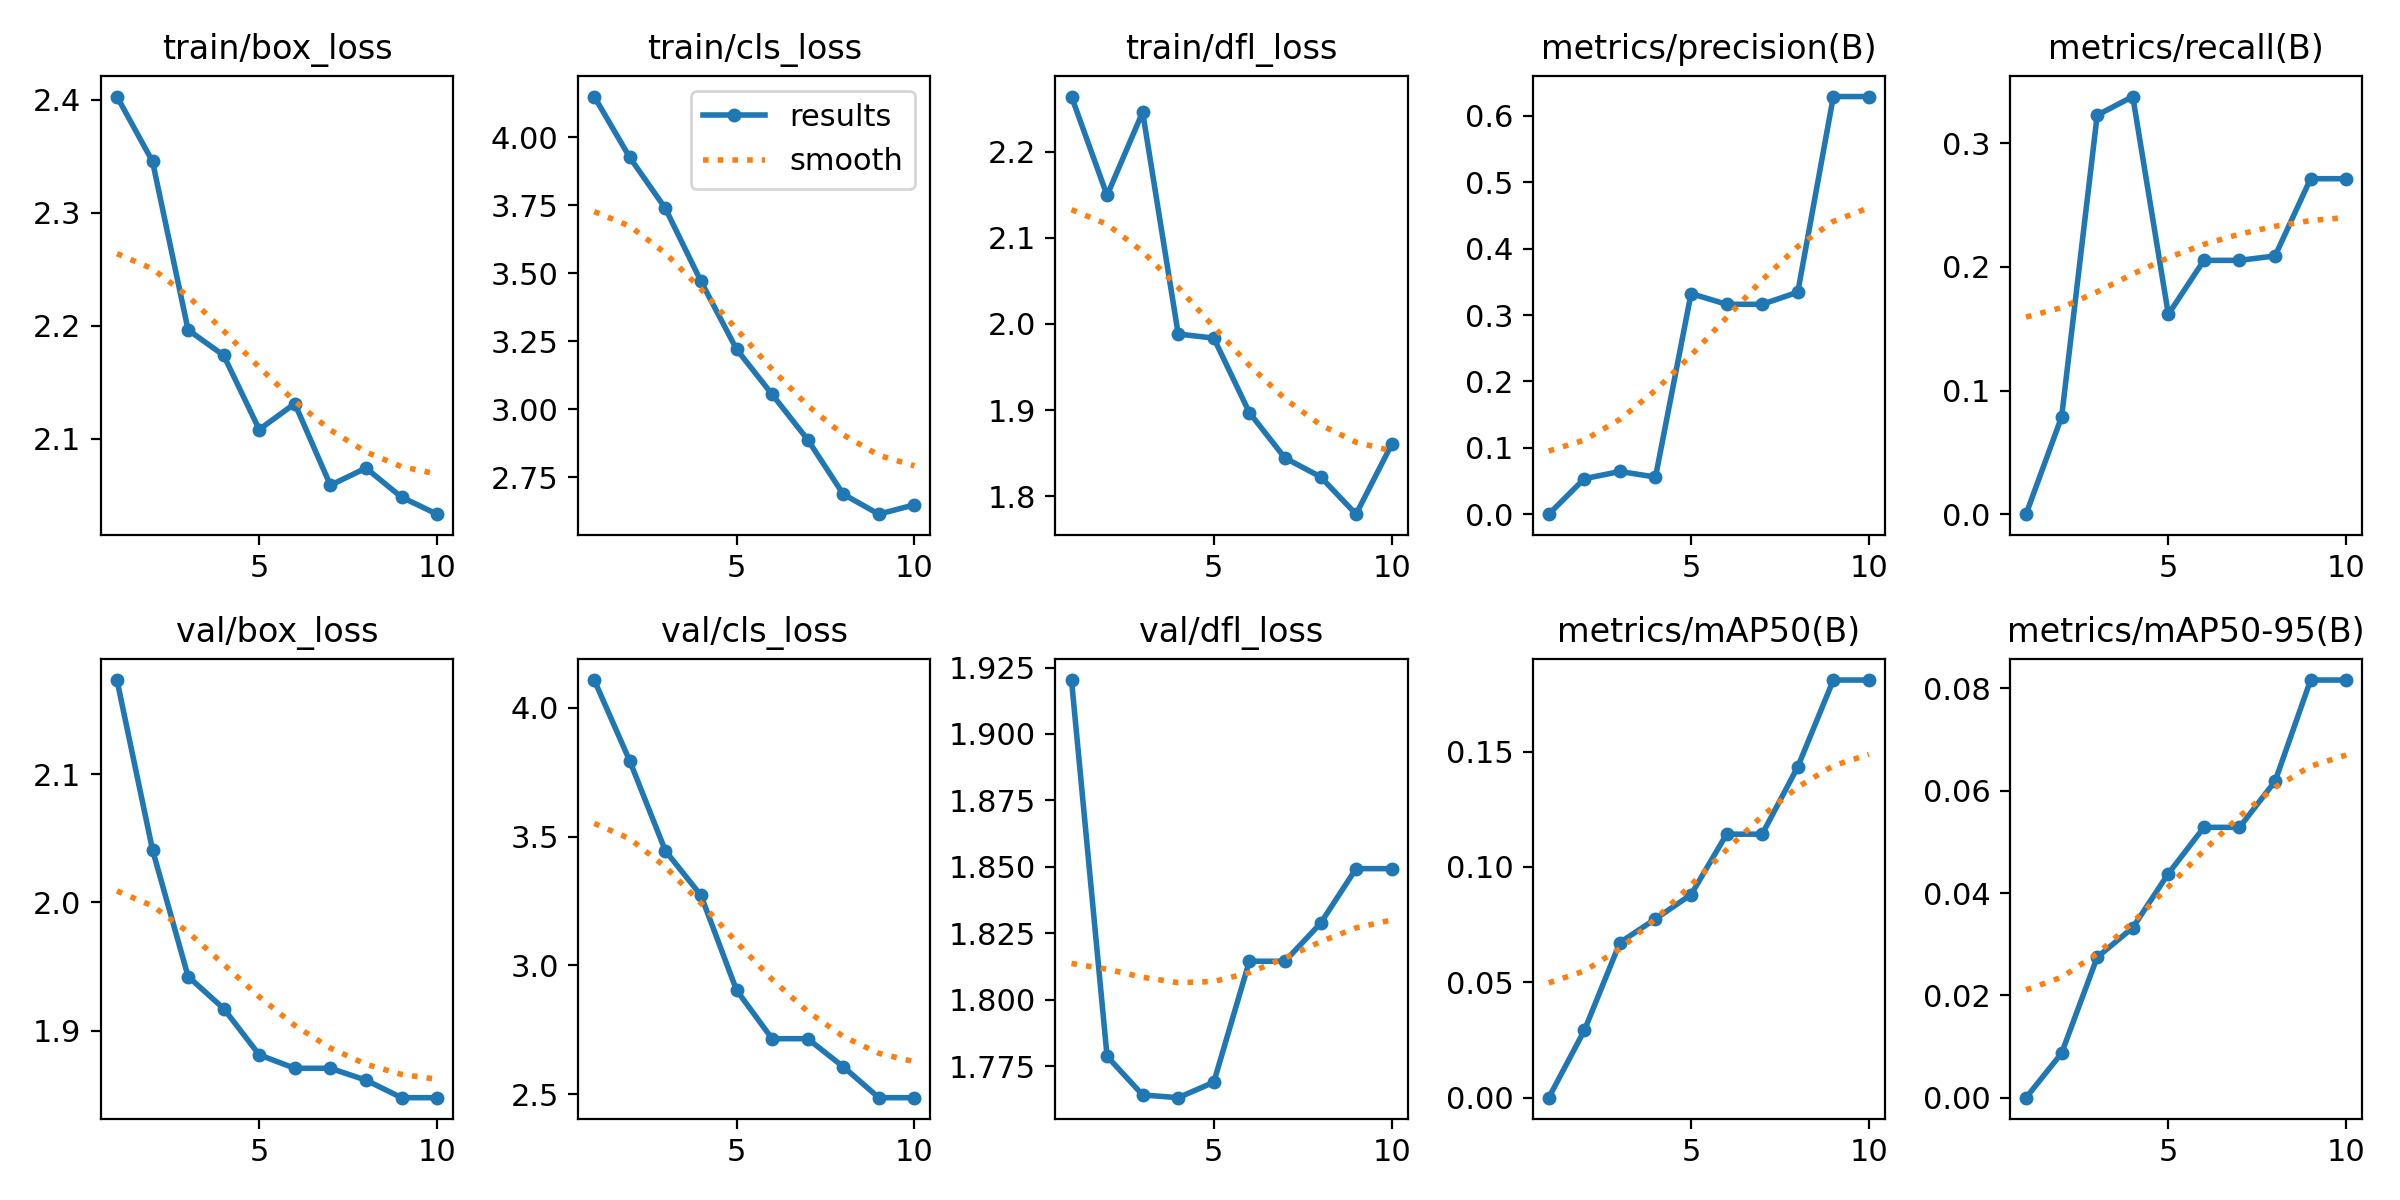

The data file committed next to this chart (first rows):
epoch, time, train/box_loss, train/cls_loss, train/dfl_loss, metrics/precision(B), metrics/recall(B), metrics/mAP50(B), metrics/mAP50-95(B), val/box_loss, val/cls_loss, val/dfl_loss, lr/pg0, lr/pg1, lr/pg2
1, 24.48, 2.403, 4.15, 2.264, 0, 0, 0, 0, 2.173, 4.107, 1.92, 6.666e-05, 6.666e-05, 6.666e-05
2, 46.38, 2.346, 3.926, 2.149, 0.05346, 0.07877, 0.02916, 0.0087, 2.041, 3.793, 1.779, 0.0001301, 0.0001301, 0.0001301
3, 67.66, 2.196, 3.738, 2.246, 0.0643, 0.3228, 0.06723, 0.02745, 1.942, 3.445, 1.764, 0.0001782, 0.0001782, 0.0001782
4, 87.82, 2.174, 3.47, 1.988, 0.05591, 0.3379, 0.0775, 0.03323, 1.917, 3.272, 1.763, 0.0002109, 0.0002109, 0.0002109
5, 107.8, 2.108, 3.22, 1.984, 0.3323, 0.1617, 0.08803, 0.0438, 1.881, 2.904, 1.769, 0.0002282, 0.0002282, 0.0002282
6, 128.3, 2.131, 3.054, 1.897, 0.3162, 0.2054, 0.1142, 0.05284, 1.871, 2.716, 1.814, 0.00023, 0.00023, 0.00023
7, 150.1, 2.059, 2.888, 1.844, 0.3162, 0.2054, 0.1142, 0.05284, 1.871, 2.716, 1.814, 0.0002165, 0.0002165, 0.0002165
8, 175.5, 2.074, 2.687, 1.823, 0.3344, 0.2089, 0.1434, 0.06184, 1.861, 2.607, 1.829, 0.0001876, 0.0001876, 0.0001876
9, 198.8, 2.048, 2.613, 1.779, 0.6291, 0.2714, 0.181, 0.08163, 1.848, 2.487, 1.849, 0.0001433, 0.0001433, 0.0001433
10, 220.5, 2.033, 2.648, 1.86, 0.6291, 0.2714, 0.181, 0.08163, 1.848, 2.487, 1.849, 8.35583e-05, 8.35583e-05, 8.35583e-05
